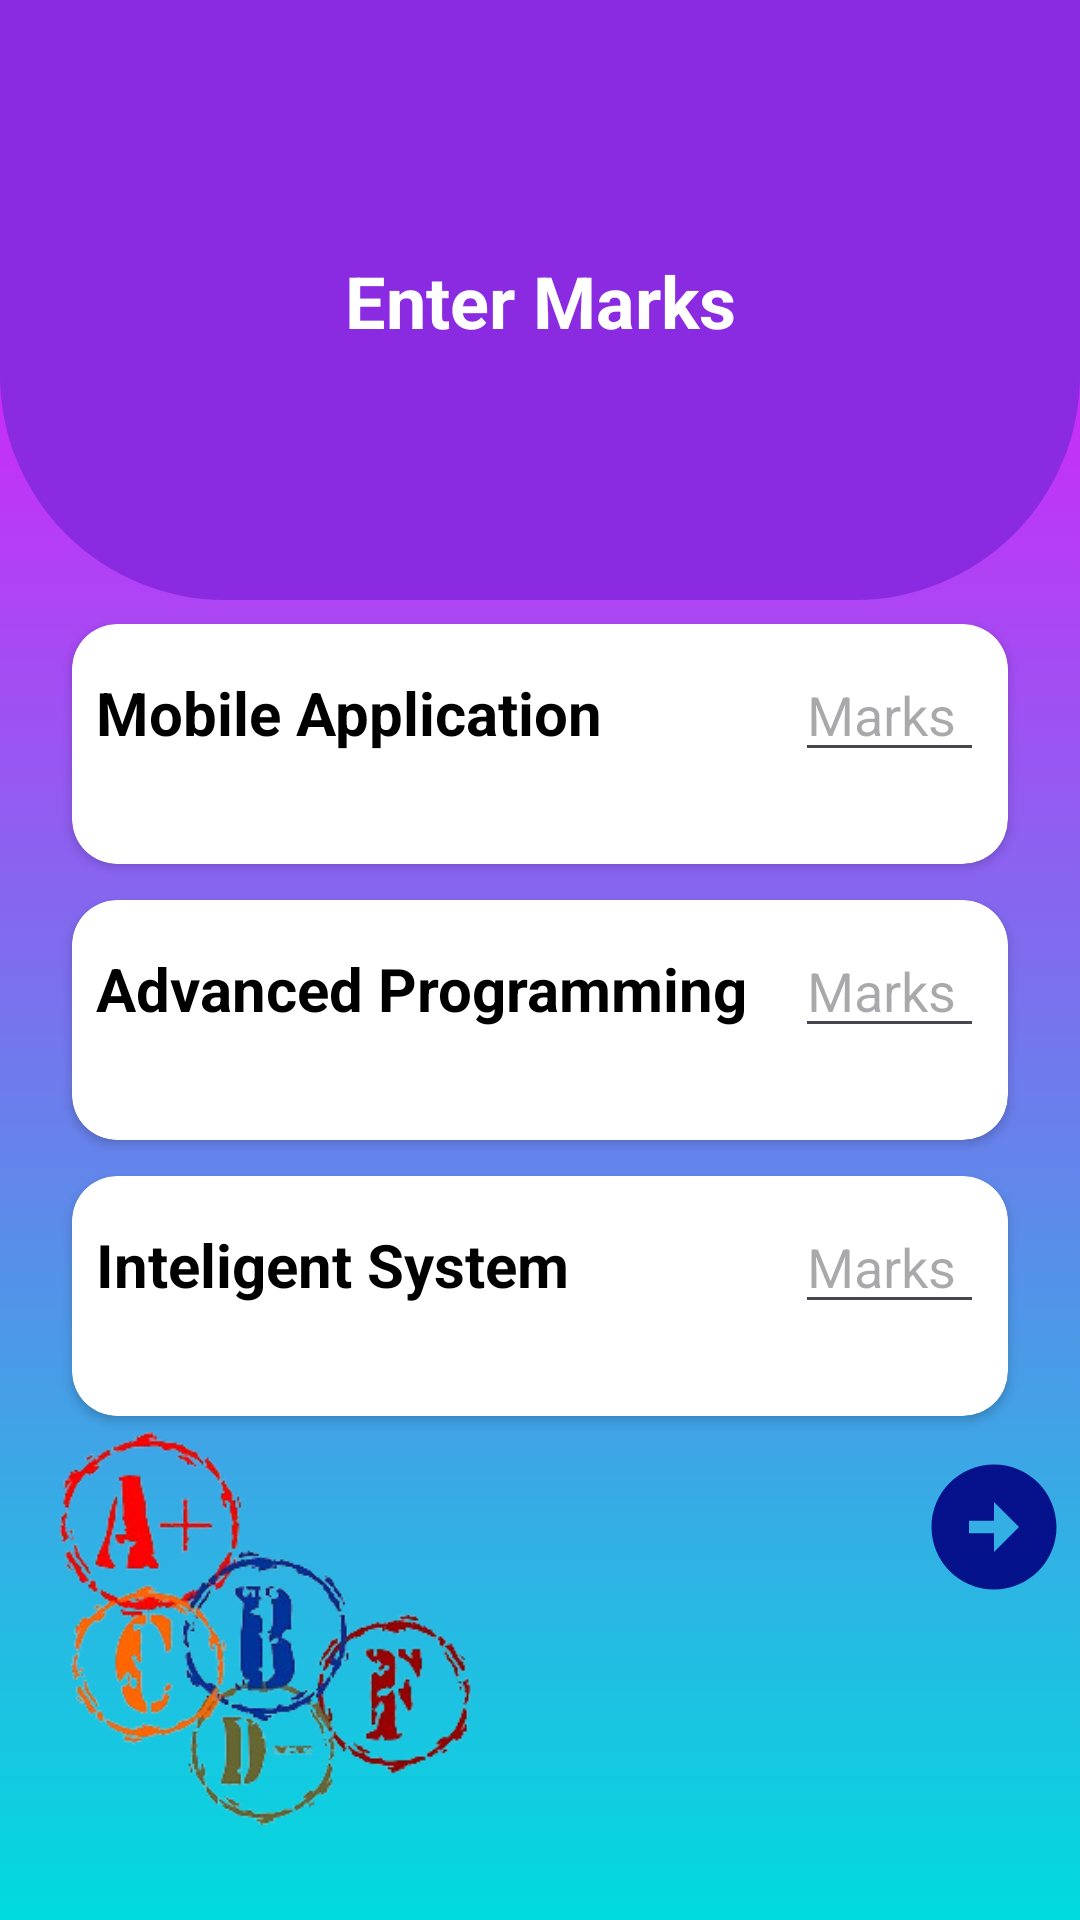

This screen was rendered from an Android layout file. Write that file and the resources it references.
<!-- AndroidManifest.xml: application theme Theme.Grading_System -->
<!-- res/layout/activity_marks.xml -->
<?xml version="1.0" encoding="utf-8"?>
<androidx.constraintlayout.widget.ConstraintLayout xmlns:android="http://schemas.android.com/apk/res/android"
    xmlns:app="http://schemas.android.com/apk/res-auto"
    xmlns:tools="http://schemas.android.com/tools"
    android:layout_width="match_parent"
    android:layout_height="match_parent"
    tools:context=".Marks"
    android:background="@drawable/gradient_background">

    <View
        android:id="@+id/top_view"
        android:layout_width="match_parent"
        android:layout_height="200dp"
        android:background="@drawable/bg_view"
        app:layout_constraintTop_toTopOf="parent"
        app:layout_constraintStart_toStartOf="parent"
        app:layout_constraintEnd_toEndOf="parent" />

    <androidx.cardview.widget.CardView
        android:id="@+id/card1"
        android:layout_width="match_parent"
        android:layout_height="80dp"
        android:layout_marginStart="24dp"
        android:layout_marginEnd="24dp"
        android:layout_marginTop="8dp"
        app:layout_constraintHorizontal_bias="0.5"
        app:layout_constraintTop_toBottomOf="@id/top_view"
        app:layout_constraintBottom_toTopOf="@id/card2"
        app:layout_constraintStart_toStartOf="parent"
        app:layout_constraintEnd_toStartOf="@id/card2"
        app:cardCornerRadius="15dp">

        <LinearLayout
            android:layout_width="match_parent"
            android:layout_height="wrap_content"
            android:orientation="horizontal"
            android:padding="8dp">

            <TextView
                android:id="@+id/sub1"
                android:layout_width="0dp"
                android:layout_height="wrap_content"
                android:layout_weight="1"
                android:text="Mobile Application"
                android:textColor="@color/black"
                android:textSize="20sp"
                android:textStyle="bold" />

            <EditText
                android:id="@+id/mark1"
                android:layout_width="wrap_content"
                android:layout_height="wrap_content"
                android:ems="3"
                android:textColor="@color/black"
                android:hint="Marks"
                android:inputType="number"
                android:textSize="18sp" />

        </LinearLayout>
    </androidx.cardview.widget.CardView>

    <androidx.cardview.widget.CardView
        android:id="@+id/card2"
        android:layout_width="match_parent"
        android:layout_height="80dp"
        android:layout_marginStart="24dp"
        android:layout_marginEnd="24dp"
        android:layout_marginTop="12dp"
        app:layout_constraintHorizontal_bias="0.5"
        app:layout_constraintTop_toBottomOf="@id/card1"
        app:layout_constraintBottom_toTopOf="@id/card3"
        app:layout_constraintStart_toEndOf="@id/card1"
        app:layout_constraintEnd_toStartOf="@id/card3"
        app:cardCornerRadius="15dp">

        <LinearLayout
            android:layout_width="match_parent"
            android:layout_height="wrap_content"
            android:orientation="horizontal"
            android:padding="8dp">

            <TextView
                android:id="@+id/sub2"
                android:layout_width="0dp"
                android:layout_height="wrap_content"
                android:layout_weight="1"
                android:text="Advanced Programming"
                android:textColor="@color/black"
                android:textSize="20sp"
                android:textStyle="bold" />

            <EditText
                android:id="@+id/mark2"
                android:layout_width="wrap_content"
                android:layout_height="wrap_content"
                android:ems="3"
                android:textColor="@color/black"
                android:hint="Marks"
                android:inputType="number"
                android:textSize="18sp" />

        </LinearLayout>

    </androidx.cardview.widget.CardView>

    <androidx.cardview.widget.CardView
        android:id="@+id/card3"
        android:layout_width="match_parent"
        android:layout_height="80dp"
        android:layout_marginTop="12dp"
        android:layout_marginStart="24dp"
        android:layout_marginEnd="24dp"
        app:layout_constraintHorizontal_bias="0.5"
        app:layout_constraintTop_toBottomOf="@id/card2"
        app:layout_constraintStart_toEndOf="@id/card2"
        app:cardCornerRadius="15dp">

        <LinearLayout
            android:layout_width="match_parent"
            android:layout_height="wrap_content"
            android:orientation="horizontal"
            android:padding="8dp">

            <TextView
                android:id="@+id/sub3"
                android:layout_width="0dp"
                android:layout_height="wrap_content"
                android:layout_weight="1"
                android:text="Inteligent System"
                android:textColor="@color/black"
                android:textSize="20sp"
                android:textStyle="bold" />

            <EditText
                android:id="@+id/mark3"
                android:layout_width="wrap_content"
                android:layout_height="wrap_content"
                android:ems="3"
                android:textColor="@color/black"
                android:hint="Marks"
                android:inputType="number"
                android:textSize="18sp" />

        </LinearLayout>

    </androidx.cardview.widget.CardView>

    <ImageView
        android:id="@+id/next"
        android:layout_width="50dp"
        android:layout_height="50dp"
        android:scaleType="fitXY"
        android:src="@drawable/ic_next"
        android:layout_marginTop="12dp"
        android:layout_marginStart="-30dp"
        android:layout_marginEnd="150dp"
        app:layout_constraintTop_toBottomOf="@id/card3"
        app:layout_constraintStart_toEndOf="@id/card3"
        app:layout_constraintHorizontal_bias="0.5"/>

    <TextView
        android:id="@+id/textView"
        android:layout_width="wrap_content"
        android:layout_height="wrap_content"
        android:text="Enter Marks"
        android:textAlignment="center"
        android:textColor="@color/white"
        android:textSize="24sp"
        android:textStyle="bold"
        app:layout_constraintBottom_toBottomOf="@+id/top_view"
        app:layout_constraintEnd_toEndOf="parent"
        app:layout_constraintStart_toStartOf="parent"
        app:layout_constraintTop_toTopOf="parent" />

    <ImageView
        android:id="@+id/imageView2"
        android:layout_width="138dp"
        android:layout_height="147dp"
        app:layout_constraintBottom_toBottomOf="parent"
        app:layout_constraintEnd_toEndOf="parent"
        app:layout_constraintHorizontal_bias="0.087"
        app:layout_constraintStart_toStartOf="parent"
        app:layout_constraintTop_toTopOf="parent"
        app:layout_constraintVertical_bias="0.952"
        app:srcCompat="@drawable/mar" />

</androidx.constraintlayout.widget.ConstraintLayout>
<!-- resources referenced by this layout -->
<resources>
  <color name="black">#FF000000</color>
  <color name="white">#FFFFFFFF</color>
  <!-- drawable bg_view (drawable) -->
  <?xml version="1.0" encoding="utf-8"?>
  <shape xmlns:android="http://schemas.android.com/apk/res/android">
      <corners
          android:bottomRightRadius="75dp"
          android:bottomLeftRadius="75dp"/>
      <solid
          android:color="@color/purple"/>
  </shape>
  <!-- drawable gradient_background (drawable) -->
  <?xml version="1.0" encoding="utf-8"?>
  <selector xmlns:android="http://schemas.android.com/apk/res/android">
      <item>
          <shape xmlns:android="http://schemas.android.com/apk/res/android">
              <gradient
                  android:angle="90"
                  android:startColor="#00dbde"
                  android:endColor="#fc00ff"
                  android:type="linear" />
          </shape>
      </item>
  </selector>
  <!-- drawable ic_next (drawable) -->
  <vector android:alpha="0.9" android:height="24dp" android:tint="#000080"
      android:viewportHeight="24" android:viewportWidth="24"
      android:width="24dp" xmlns:android="http://schemas.android.com/apk/res/android">
      <path android:fillColor="@android:color/white" android:pathData="M22,12c0,-5.52 -4.48,-10 -10,-10S2,6.48 2,12c0,5.52 4.48,10 10,10S22,17.52 22,12zM12,13l-4,0v-2l4,0V8l4,4l-4,4V13z"/>
  </vector>
  <!-- drawable mar: png bitmap (drawable, 53290 bytes) -->
  <style name="Theme.Grading_System" parent="Base.Theme.Grading_System" />
  <color name="purple">#8A2BE2</color>
  <style name="Base.Theme.Grading_System" parent="Theme.Material3.DayNight.NoActionBar">
          
          
      </style>
</resources>
